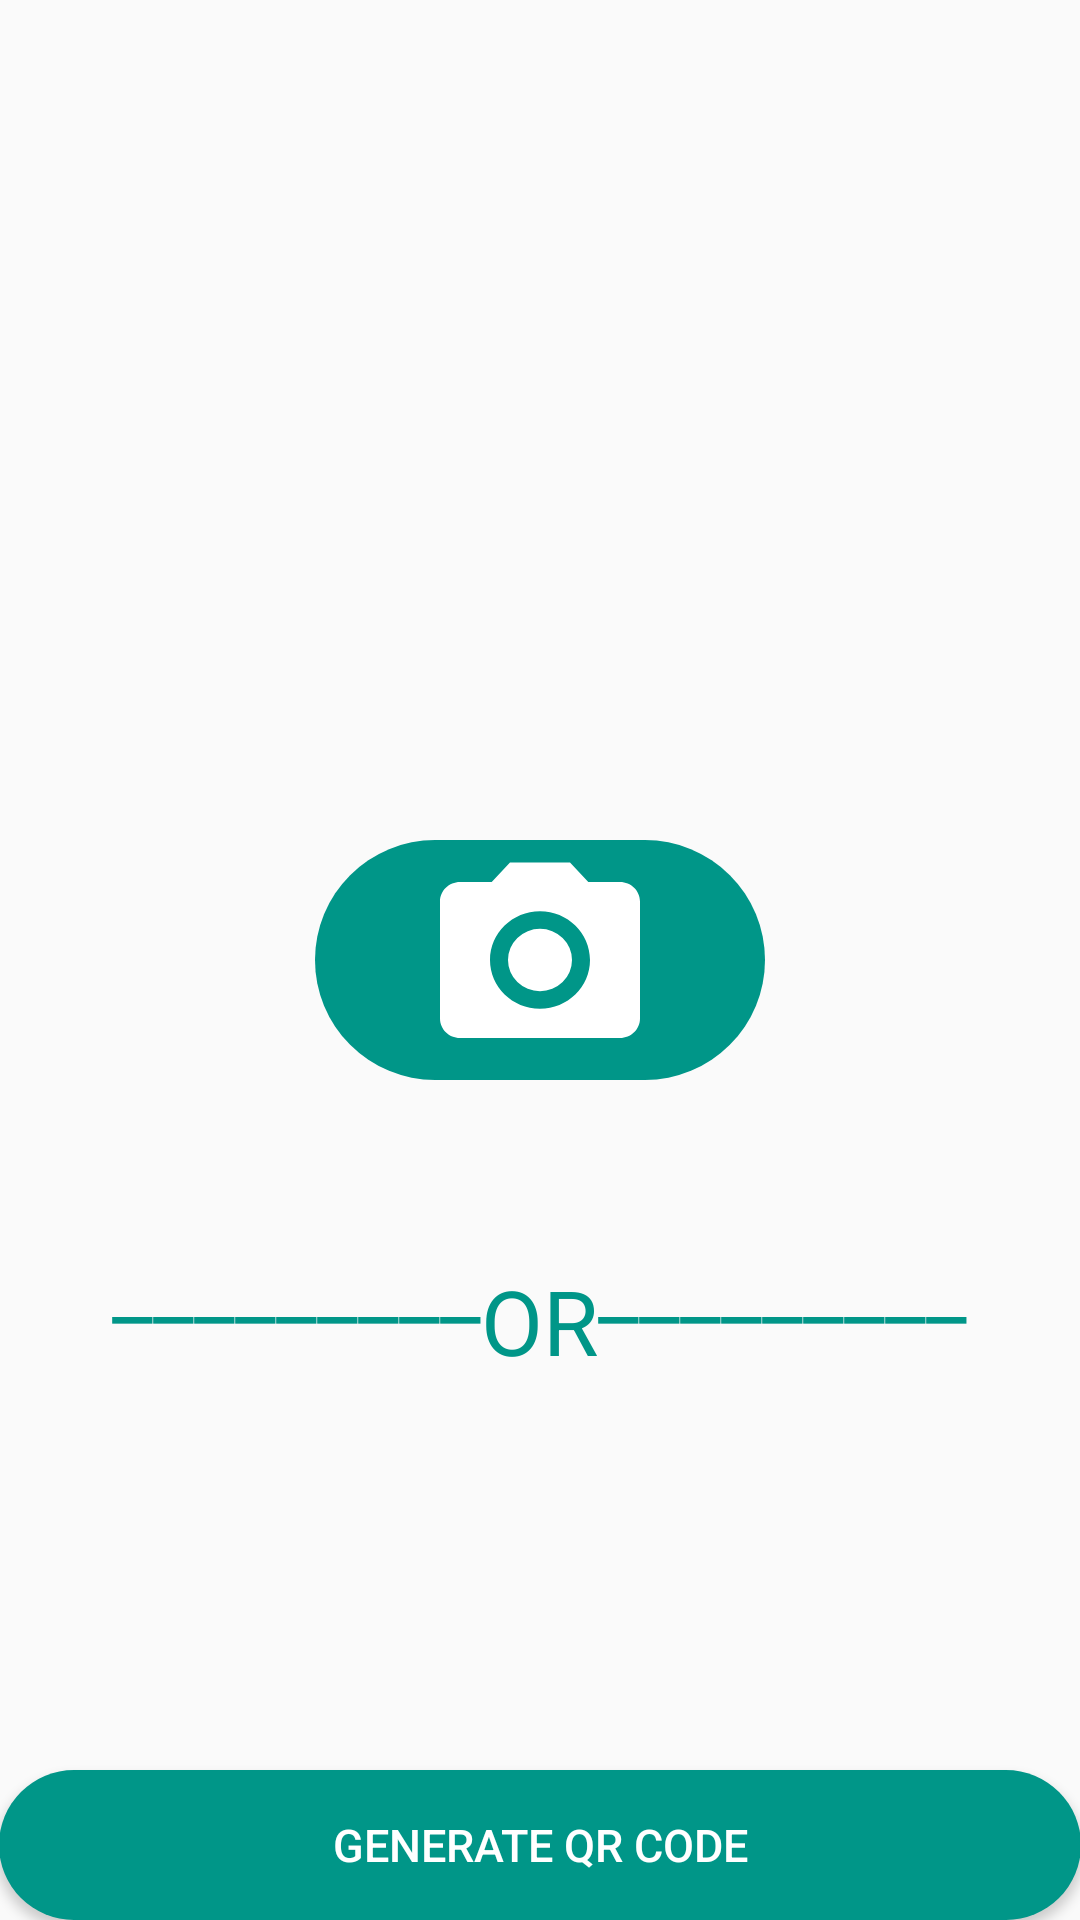

Produce the Android XML layout that renders to this screen, including the resource entries it uses.
<!-- AndroidManifest.xml: application theme AppTheme -->
<!-- res/layout/activity_main.xml -->
<?xml version="1.0" encoding="utf-8"?>
<RelativeLayout xmlns:android="http://schemas.android.com/apk/res/android"
    xmlns:tools="http://schemas.android.com/tools"
    xmlns:app="http://schemas.android.com/apk/res-auto"
    android:id="@+id/activity_main"
    android:layout_width="match_parent"
    android:layout_height="match_parent"
    android:paddingBottom="@dimen/activity_vertical_margin"
    android:paddingLeft="@dimen/activity_horizontal_margin"
    android:paddingRight="@dimen/activity_horizontal_margin"
    android:paddingTop="@dimen/activity_vertical_margin"
    tools:context="com.example.sagarshukla.kkk.MainActivity">

    <ImageButton
        android:text="Scan"
        android:layout_width="150dp"
        android:layout_height="80dp"
        android:id="@+id/button"
        android:src="@drawable/ic_camera_alt_black_24dp"
        android:background="@drawable/xx"
        android:layout_centerVertical="true"
        android:layout_centerHorizontal="true" />
    <Button
        android:layout_width="match_parent"
        android:layout_height="wrap_content"
        android:text="Generate QR CODE"
        android:textColor="#fff"
        android:textSize="15dp"
        android:id="@+id/button1"
        android:layout_alignParentBottom="true"
        android:background="@drawable/dd"/>
    <TextView
        android:layout_width="wrap_content"
        android:layout_height="wrap_content"
        android:text="OR"
        android:layout_below="@id/button"
        android:textSize="30dp"
        android:id="@+id/or"
        android:layout_centerHorizontal="true"
        android:layout_marginTop="60dp"
        android:textColor="#009688"/>

    <TextView
        android:layout_width="wrap_content"
        android:layout_height="wrap_content"
        android:text="_________"
        android:textSize="30dp"
        android:textColor="#009688"
        android:id="@+id/textView4"
        android:layout_marginBottom="13dp"
        android:layout_alignBottom="@+id/or"
        android:layout_toLeftOf="@+id/or"
        android:layout_marginLeft="1dp"
        />

    <TextView
        android:layout_width="wrap_content"
        android:layout_height="wrap_content"
        android:text="_________"
        android:textSize="30dp"
        android:textColor="#009688"
        android:id="@+id/textView2"
        android:layout_alignBaseline="@+id/textView4"
        android:layout_alignBottom="@+id/textView4"
        android:layout_toRightOf="@+id/or"
        android:layout_toEndOf="@+id/or" />

</RelativeLayout>
<!-- resources referenced by this layout -->
<resources>
  <!-- drawable dd (drawable) -->
  <shape android:shape="rectangle"
      xmlns:android="http://schemas.android.com/apk/res/android"
      >
      <solid
          android:color="#009688">
      </solid>
      <size
          android:height="50dp"
          android:width="100dp">
      </size>
      <corners
          android:radius="60dp"></corners>
  </shape>
  <!-- drawable ic_camera_alt_black_24dp (drawable) -->
  <vector android:height="78dp" android:viewportHeight="24.0"
      android:viewportWidth="24.0" android:width="80dp" xmlns:android="http://schemas.android.com/apk/res/android">
      <path android:fillColor="#fff" android:pathData="M12,12m-3.2,0a3.2,3.2 0,1 1,6.4 0a3.2,3.2 0,1 1,-6.4 0"/>
      <path android:fillColor="#fff" android:pathData="M9,2L7.17,4L4,4c-1.1,0 -2,0.9 -2,2v12c0,1.1 0.9,2 2,2h16c1.1,0 2,-0.9 2,-2L22,6c0,-1.1 -0.9,-2 -2,-2h-3.17L15,2L9,2zM12,17c-2.76,0 -5,-2.24 -5,-5s2.24,-5 5,-5 5,2.24 5,5 -2.24,5 -5,5z"/>
  </vector>
  <!-- drawable xx (drawable) -->
  <shape android:shape="rectangle"
      xmlns:android="http://schemas.android.com/apk/res/android"
      >
      <solid
          android:color="#009688">
      </solid>
      <size
          android:height="130dp"
          android:width="100dp">
      </size>
      <corners
          android:radius="60dp"></corners>
  </shape>
  <style name="AppTheme" parent="Theme.AppCompat.Light.DarkActionBar">
          
          <item name="colorPrimary">#009688</item>
          <item name="colorPrimaryDark">#009688</item>
          <item name="colorAccent">@color/colorAccent</item>
      </style>
  <color name="colorAccent">#F44336</color>
</resources>
